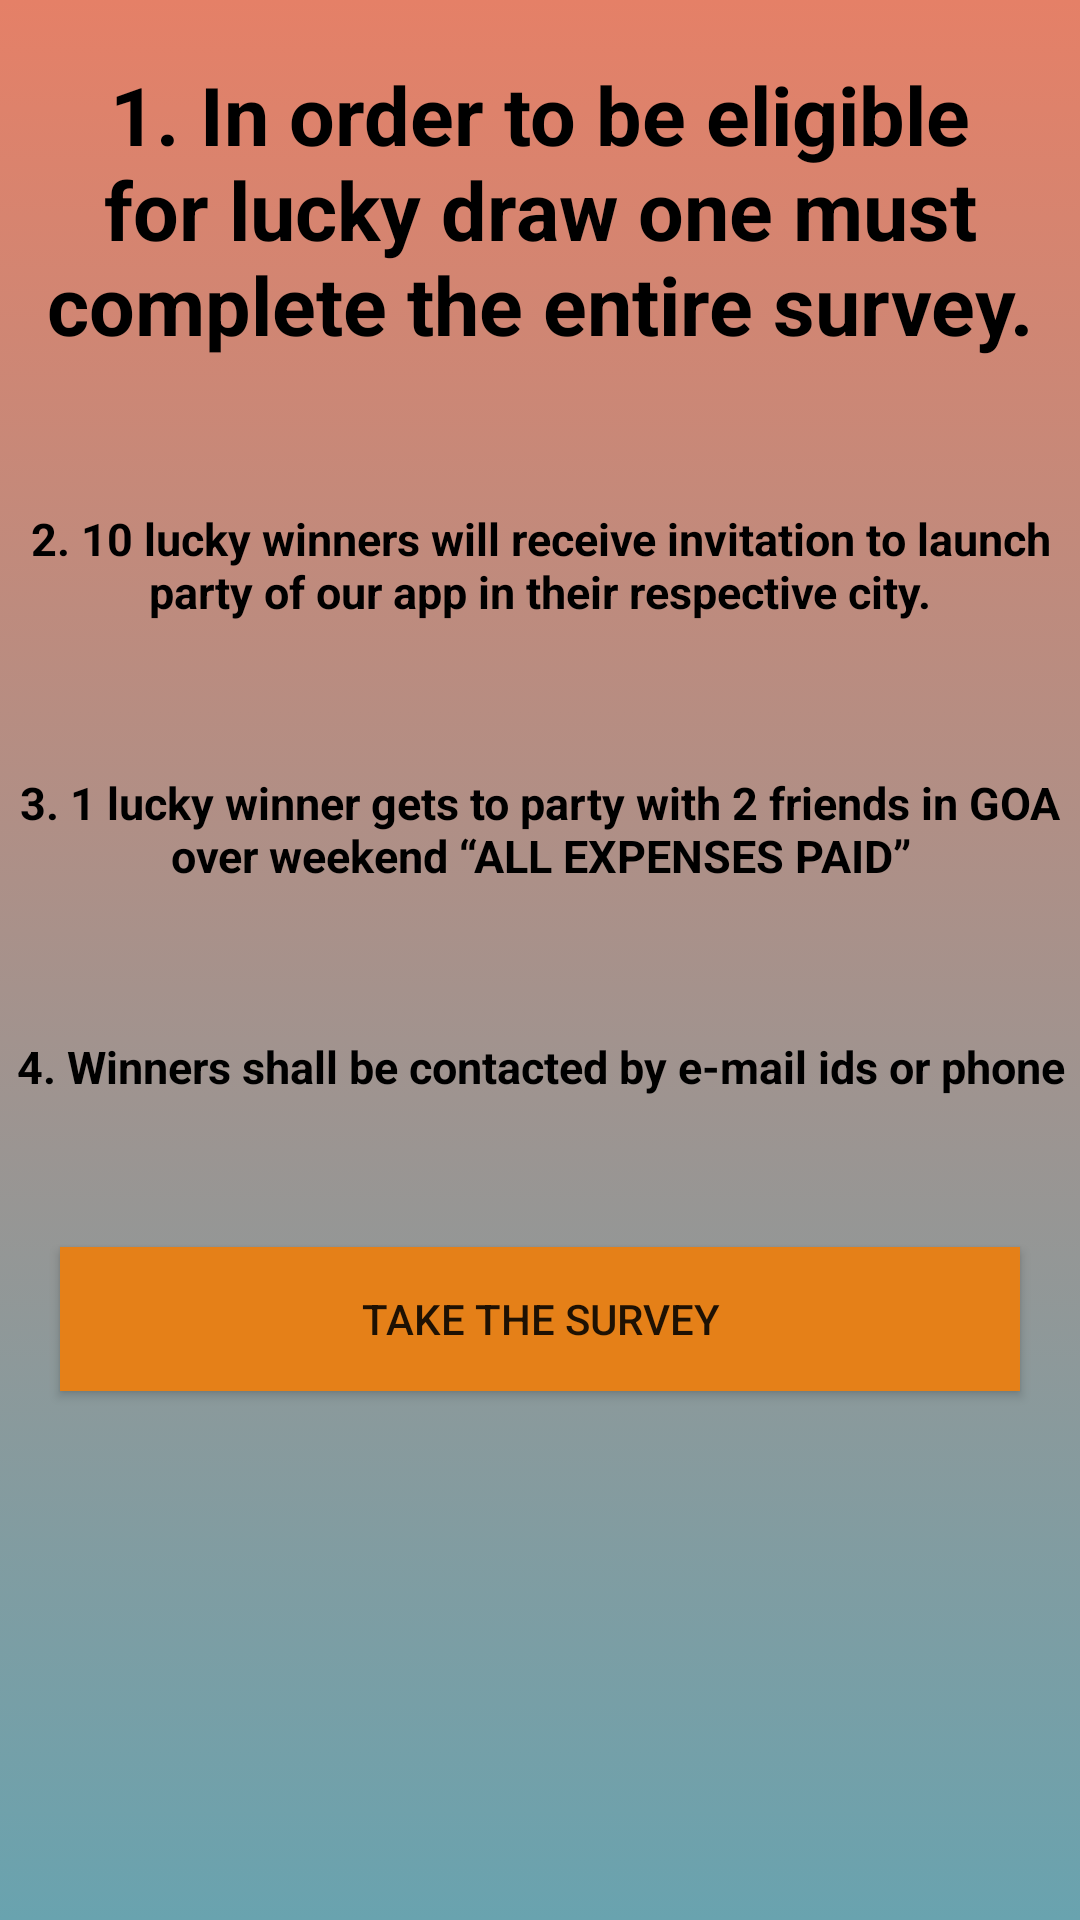

Write the Android layout XML for this screen, with the resource values it uses.
<!-- AndroidManifest.xml: application theme AppTheme -->
<!-- res/layout/fragment_welcome.xml -->
<LinearLayout xmlns:android="http://schemas.android.com/apk/res/android"
    xmlns:tools="http://schemas.android.com/tools"
    android:layout_width="match_parent"
    android:layout_height="match_parent"
    android:orientation="vertical"
    android:background="@drawable/gradient_background"
    tools:context="com.summertime.survey.fragments.WelcomeFragment">


    <TextView
        android:id="@+id/point1"
        android:layout_width="match_parent"
        android:layout_height="wrap_content"
        android:textSize="27sp"
        android:textStyle="bold"
        android:textAlignment="center"
        android:layout_marginBottom="25dip"
        android:layout_marginTop="15dip"
        android:textColor="@android:color/black"
        android:padding="5dip"
        android:text="@string/point1" />


    <TextView
        android:id="@+id/point2"
        android:layout_width="match_parent"
        android:layout_height="wrap_content"
        android:textSize="15dp"
        android:textStyle="bold"
        android:textAlignment="center"
        android:layout_marginBottom="25dip"
        android:layout_marginTop="15dip"
        android:textColor="@android:color/black"
        android:padding="5dip"
        android:text="@string/point2" />

    <TextView
        android:id="@+id/point3"
        android:layout_width="match_parent"
        android:layout_height="wrap_content"
        android:textSize="15dp"
        android:textStyle="bold"
        android:textAlignment="center"
        android:layout_marginBottom="25dip"
        android:textColor="@android:color/black"
        android:layout_marginTop="15dip"
        android:padding="5dip"
        android:text="@string/point3" />

    <TextView
        android:id="@+id/point4"
        android:layout_width="match_parent"
        android:layout_height="wrap_content"
        android:textSize="15dp"
        android:textStyle="bold"
        android:textAlignment="center"
        android:layout_marginBottom="25dip"
        android:layout_marginTop="15dip"
        android:textColor="@android:color/black"
        android:padding="5dip"
        android:text="@string/point4" />

    <Button
        android:id="@+id/takeSurvey"
        android:layout_width="match_parent"
        android:layout_height="wrap_content"
        android:background="@color/colorPrimaryDark"
        android:layout_margin="20dp"
        android:text="Take the Survey"/>

</LinearLayout>
<!-- resources referenced by this layout -->
<resources>
  <color name="colorPrimaryDark">#E58018</color>
  <!-- drawable gradient_background (drawable) -->
  <?xml version="1.0" encoding="utf-8"?>
  <selector xmlns:android="http://schemas.android.com/apk/res/android">
      <item>
          <shape>
              <gradient android:angle="90"
                  android:endColor="#E58067"
                  android:startColor="#69A3AF"
                  android:type="linear" />
          </shape>
      </item>
  </selector>
  <string name="point1">1. In order to be eligible for lucky draw one must complete the entire survey.</string>
  <string name="point2">2. 10 lucky winners will receive invitation to launch party of our app in their respective city.</string>
  <string name="point3">3. 1 lucky winner gets to party with 2 friends in GOA over weekend “ALL EXPENSES PAID”</string>
  <string name="point4">4. Winners shall be contacted by e-mail ids or phone</string>
  <style name="AppTheme" parent="Theme.AppCompat.Light.DarkActionBar">
          
          <item name="colorPrimary">@color/colorPrimary</item>
          <item name="colorPrimaryDark">@color/colorPrimaryDark</item>
          <item name="colorAccent">@color/colorAccent</item>
          <item name="actionBarTheme">@style/AppTheme.AppBarOverlay</item>
      </style>
  <color name="colorPrimary">#E58048</color>
  <color name="colorAccent">#FF4081</color>
  <style name="AppTheme.AppBarOverlay" parent="ThemeOverlay.AppCompat.Dark.ActionBar">
          <item name="android:textColorPrimary">@android:color/black</item>
      </style>
</resources>
